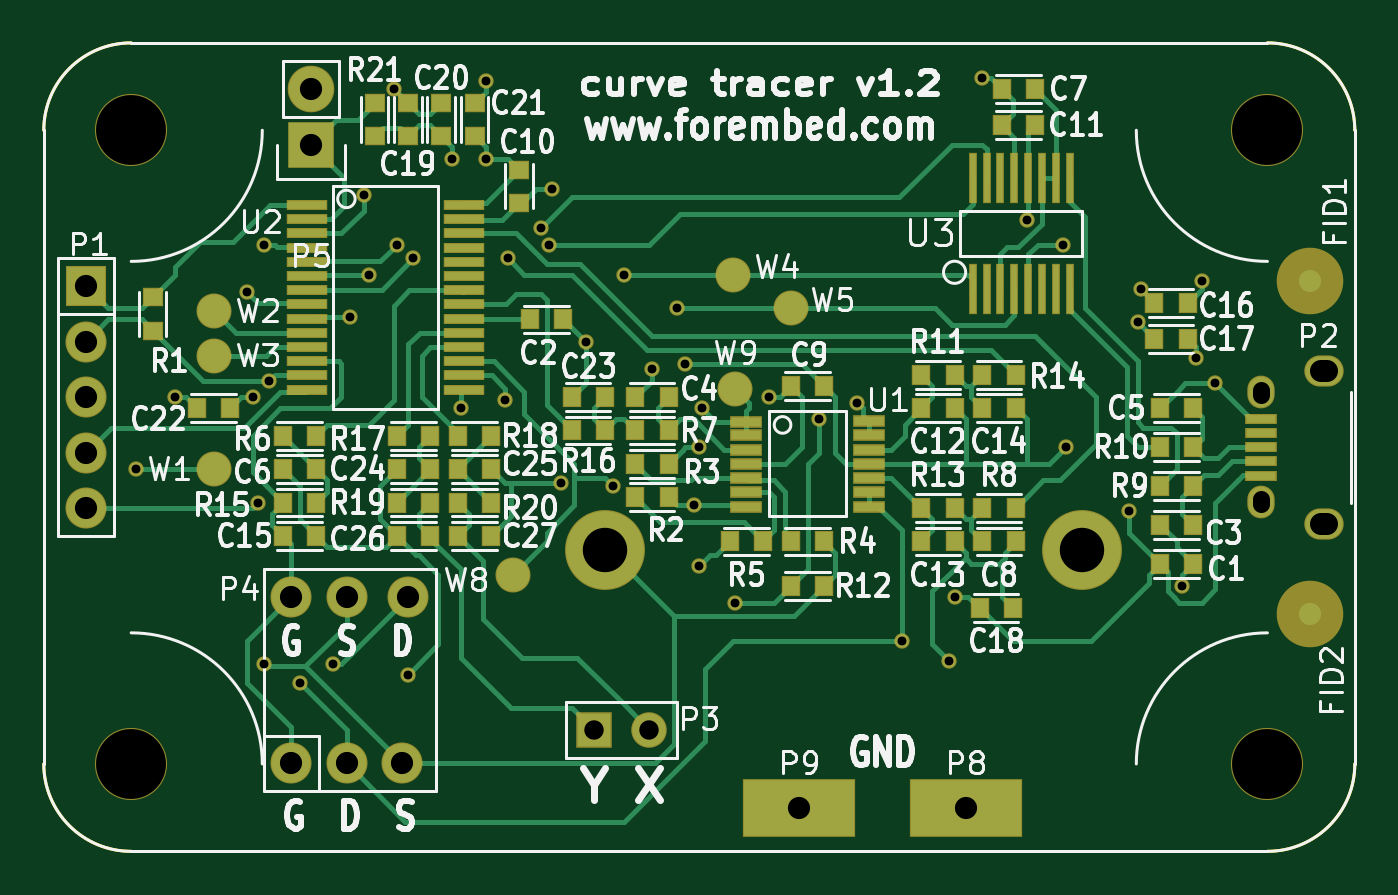
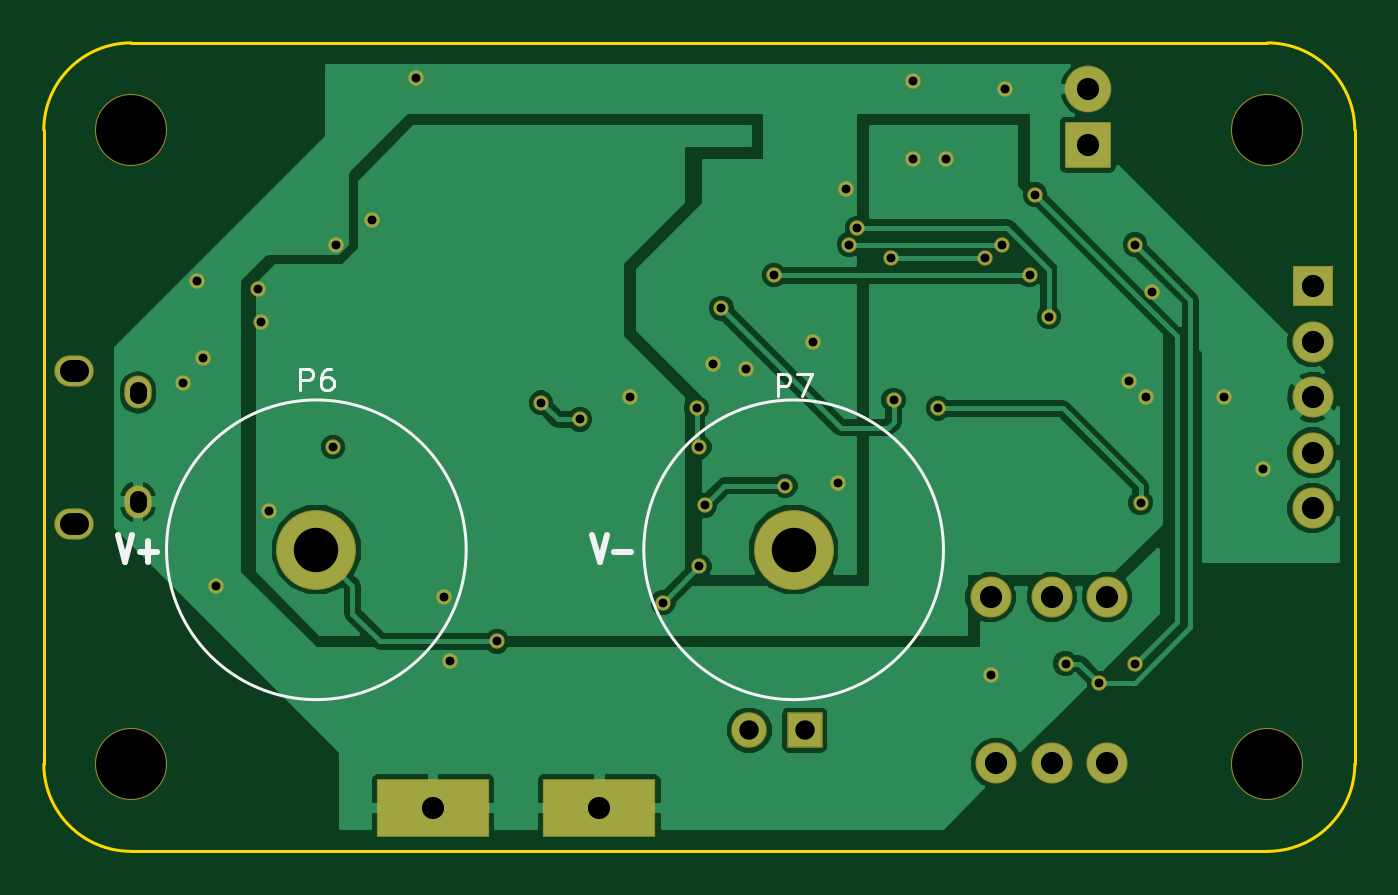
Circuit board: 9 layer files. Board 60.0 x 37.0 mm.
- bottom_copper: vi_curve_tracer-B.Cu.gbr (43029 bytes)
- bottom_mask: vi_curve_tracer-B.Mask.gbr (2487 bytes)
- bottom_silk: vi_curve_tracer-B.SilkS.gbr (1759 bytes)
- outline: vi_curve_tracer-Edge.Cuts.gbr (770 bytes)
- top_copper: vi_curve_tracer-F.Cu.gbr (28199 bytes)
- top_mask: vi_curve_tracer-F.Mask.gbr (6564 bytes)
- paste: vi_curve_tracer-F.Paste.gbr (4085 bytes)
- top_silk: vi_curve_tracer-F.SilkS.gbr (65114 bytes)
- drill: vi_curve_tracer.drl (1388 bytes)

=== bottom_copper: vi_curve_tracer-B.Cu.gbr (43029 bytes, source omitted) ===
=== bottom_mask: vi_curve_tracer-B.Mask.gbr ===
G04 #@! TF.FileFunction,Soldermask,Bot*
%FSLAX46Y46*%
G04 Gerber Fmt 4.6, Leading zero omitted, Abs format (unit mm)*
G04 Created by KiCad (PCBNEW 4.0.1-stable) date 7/8/2016 12:08:03 PM*
%MOMM*%
G01*
G04 APERTURE LIST*
%ADD10C,0.100000*%
%ADD11C,3.657600*%
%ADD12C,3.301600*%
%ADD13R,1.879600X1.879600*%
%ADD14C,1.879600*%
%ADD15O,1.251600X1.501600*%
%ADD16O,1.801600X1.426600*%
%ADD17R,2.133600X2.133600*%
%ADD18O,2.133600X2.133600*%
%ADD19R,5.181600X2.641600*%
%ADD20R,1.625600X1.625600*%
%ADD21C,1.625600*%
%ADD22C,0.701600*%
G04 APERTURE END LIST*
D10*
D11*
X17526000Y-4699000D03*
D12*
X-26000000Y14500000D03*
X26000000Y14500000D03*
X26000000Y-14500000D03*
X-26000000Y-14500000D03*
D13*
X-28067000Y7366000D03*
D14*
X-28067000Y4826000D03*
X-28067000Y2286000D03*
X-28067000Y-254000D03*
X-28067000Y-2794000D03*
X-18669000Y-14478000D03*
X-16129000Y-14478000D03*
X-13589000Y-14478000D03*
X-13335000Y-6858000D03*
X-16129000Y-6858000D03*
X-18669000Y-6858000D03*
D15*
X25695000Y-2500000D03*
X25695000Y2500000D03*
D16*
X28595000Y-3500000D03*
X28595000Y3500000D03*
D17*
X-17780000Y13843000D03*
D18*
X-17780000Y16383000D03*
D11*
X-4318000Y-4699000D03*
D19*
X12192000Y-16510000D03*
X4572000Y-16510000D03*
D20*
X-4826000Y-12954000D03*
D21*
X-2286000Y-12954000D03*
D22*
X19685000Y-2921000D03*
X14986000Y10414000D03*
X20193000Y7239000D03*
X20066000Y5715000D03*
X11684000Y-6858000D03*
X-11303000Y13208000D03*
X-9779000Y13208000D03*
X-20447000Y2286000D03*
X-19685000Y3048000D03*
X3175000Y2286000D03*
X-6731000Y11811000D03*
X11430000Y-9779000D03*
X22098000Y-6350000D03*
X16637000Y9271000D03*
X12954000Y16891000D03*
X22987000Y7620000D03*
X22733000Y4064000D03*
X23622000Y2921000D03*
X16764000Y0D03*
X-6350000Y-1651000D03*
X-13335000Y-10414000D03*
X-9779000Y16764000D03*
X-13970000Y16383000D03*
X-5207000Y4826000D03*
X-24003000Y2286000D03*
X-20701000Y7112000D03*
X-25781000Y-1016000D03*
X-635000Y3810000D03*
X-2159000Y3556000D03*
X-10922000Y1778000D03*
X-20193000Y-2540000D03*
X-254000Y-2667000D03*
X-3937000Y-1778000D03*
X-13843000Y9271000D03*
X-6858000Y9271000D03*
X-15113000Y7874000D03*
X-3429000Y7874000D03*
X-7239000Y10033000D03*
X-16002000Y5969000D03*
X-8890000Y2159000D03*
X-1016000Y6350000D03*
X9271000Y-8890000D03*
X-16764000Y-9906000D03*
X-19939000Y9271000D03*
X-18288000Y-10795000D03*
X-19939000Y-9906000D03*
X-15367000Y11557000D03*
X127000Y1778000D03*
X0Y0D03*
X5461000Y1270000D03*
X7239000Y2032000D03*
X0Y-5461000D03*
X1651000Y-7112000D03*
X-8763000Y8636000D03*
X-13081000Y8636000D03*
M02*

=== bottom_silk: vi_curve_tracer-B.SilkS.gbr ===
G04 #@! TF.FileFunction,Legend,Bot*
%FSLAX46Y46*%
G04 Gerber Fmt 4.6, Leading zero omitted, Abs format (unit mm)*
G04 Created by KiCad (PCBNEW 4.0.1-stable) date 7/8/2016 12:08:03 PM*
%MOMM*%
G01*
G04 APERTURE LIST*
%ADD10C,0.100000*%
%ADD11C,0.254000*%
%ADD12C,0.150000*%
G04 APERTURE END LIST*
D10*
D11*
X4904619Y-4003524D02*
X4565952Y-5273524D01*
X4227286Y-4003524D01*
X3888619Y-4789714D02*
X3114524Y-4789714D01*
X26621619Y-4003524D02*
X26282952Y-5273524D01*
X25944286Y-4003524D01*
X25605619Y-4789714D02*
X24831524Y-4789714D01*
X25218572Y-5273524D02*
X25218572Y-4305905D01*
D12*
X24384000Y-4699000D02*
G75*
G03X24384000Y-4699000I-6858000J0D01*
G01*
X2540000Y-4699000D02*
G75*
G03X2540000Y-4699000I-6858000J0D01*
G01*
X18264095Y2595619D02*
X18264095Y3595619D01*
X17883142Y3595619D01*
X17787904Y3548000D01*
X17740285Y3500381D01*
X17692666Y3405143D01*
X17692666Y3262286D01*
X17740285Y3167048D01*
X17787904Y3119429D01*
X17883142Y3071810D01*
X18264095Y3071810D01*
X16835523Y3595619D02*
X17026000Y3595619D01*
X17121238Y3548000D01*
X17168857Y3500381D01*
X17264095Y3357524D01*
X17311714Y3167048D01*
X17311714Y2786095D01*
X17264095Y2690857D01*
X17216476Y2643238D01*
X17121238Y2595619D01*
X16930761Y2595619D01*
X16835523Y2643238D01*
X16787904Y2690857D01*
X16740285Y2786095D01*
X16740285Y3024190D01*
X16787904Y3119429D01*
X16835523Y3167048D01*
X16930761Y3214667D01*
X17121238Y3214667D01*
X17216476Y3167048D01*
X17264095Y3119429D01*
X17311714Y3024190D01*
X-3579905Y2341619D02*
X-3579905Y3341619D01*
X-3960858Y3341619D01*
X-4056096Y3294000D01*
X-4103715Y3246381D01*
X-4151334Y3151143D01*
X-4151334Y3008286D01*
X-4103715Y2913048D01*
X-4056096Y2865429D01*
X-3960858Y2817810D01*
X-3579905Y2817810D01*
X-4484667Y3341619D02*
X-5151334Y3341619D01*
X-4722762Y2341619D01*
M02*

=== outline: vi_curve_tracer-Edge.Cuts.gbr ===
G04 #@! TF.FileFunction,Profile,NP*
%FSLAX46Y46*%
G04 Gerber Fmt 4.6, Leading zero omitted, Abs format (unit mm)*
G04 Created by KiCad (PCBNEW 4.0.1-stable) date 7/8/2016 12:08:03 PM*
%MOMM*%
G01*
G04 APERTURE LIST*
%ADD10C,0.100000*%
%ADD11C,0.150000*%
G04 APERTURE END LIST*
D10*
D11*
X-26000000Y18500000D02*
G75*
G03X-30000000Y14500000I0J-4000000D01*
G01*
X-30000000Y-14500000D02*
G75*
G03X-26000000Y-18500000I4000000J0D01*
G01*
X26000000Y-18500000D02*
G75*
G03X30000000Y-14500000I0J4000000D01*
G01*
X30000000Y14500000D02*
G75*
G03X26000000Y18500000I-4000000J0D01*
G01*
X-30000000Y-14500000D02*
X-30000000Y14500000D01*
X26000000Y-18500000D02*
X-26000000Y-18500000D01*
X30000000Y14500000D02*
X30000000Y-14500000D01*
X-26000000Y18500000D02*
X26000000Y18500000D01*
M02*

=== top_copper: vi_curve_tracer-F.Cu.gbr (28199 bytes, source omitted) ===
=== top_mask: vi_curve_tracer-F.Mask.gbr (6564 bytes, source omitted) ===
=== paste: vi_curve_tracer-F.Paste.gbr ===
G04 #@! TF.FileFunction,Paste,Top*
%FSLAX46Y46*%
G04 Gerber Fmt 4.6, Leading zero omitted, Abs format (unit mm)*
G04 Created by KiCad (PCBNEW 4.0.1-stable) date 7/8/2016 12:08:03 PM*
%MOMM*%
G01*
G04 APERTURE LIST*
%ADD10C,0.100000*%
%ADD11R,0.254000X2.200000*%
%ADD12R,0.787400X0.863600*%
%ADD13R,0.863600X0.787400*%
%ADD14R,1.750000X0.400000*%
%ADD15R,1.350000X0.400000*%
%ADD16R,1.397000X0.431800*%
G04 APERTURE END LIST*
D10*
D11*
X12509500Y12319000D03*
X12509500Y7239000D03*
X13144500Y12319000D03*
X13144500Y7239000D03*
X13779500Y12319000D03*
X13779500Y7239000D03*
X14414500Y12319000D03*
X14414500Y7239000D03*
X15049500Y12319000D03*
X15049500Y7239000D03*
X15684500Y12319000D03*
X15684500Y7239000D03*
X16319500Y12319000D03*
X16319500Y7239000D03*
X16954500Y12319000D03*
X16954500Y7239000D03*
D12*
X21082000Y-5334000D03*
X22606000Y-5334000D03*
X-7747000Y5842000D03*
X-6223000Y5842000D03*
X22606000Y-3556000D03*
X21082000Y-3556000D03*
X-1397000Y2286000D03*
X-2921000Y2286000D03*
X22606000Y1778000D03*
X21082000Y1778000D03*
X-17526000Y-1016000D03*
X-19050000Y-1016000D03*
X15367000Y16383000D03*
X13843000Y16383000D03*
D13*
X-25019000Y6858000D03*
X-25019000Y5334000D03*
D12*
X-1397000Y-2286000D03*
X-2921000Y-2286000D03*
X-2921000Y-762000D03*
X-1397000Y-762000D03*
X5715000Y-4318000D03*
X4191000Y-4318000D03*
X1397000Y-4318000D03*
X2921000Y-4318000D03*
X-19050000Y508000D03*
X-17526000Y508000D03*
X-1397000Y762000D03*
X-2921000Y762000D03*
X12954000Y-2794000D03*
X14478000Y-2794000D03*
X21082000Y-1778000D03*
X22606000Y-1778000D03*
X21082000Y0D03*
X22606000Y0D03*
X10160000Y3302000D03*
X11684000Y3302000D03*
X4191000Y-6350000D03*
X5715000Y-6350000D03*
D14*
X-17951000Y11083000D03*
X-17951000Y10433000D03*
X-17951000Y9783000D03*
X-17951000Y9133000D03*
X-17951000Y8483000D03*
X-17951000Y7833000D03*
X-17951000Y7183000D03*
X-17951000Y6533000D03*
X-17951000Y5883000D03*
X-17951000Y5233000D03*
X-17951000Y4583000D03*
X-17951000Y3933000D03*
X-17951000Y3283000D03*
X-17951000Y2633000D03*
X-10751000Y2633000D03*
X-10751000Y3283000D03*
X-10751000Y3933000D03*
X-10751000Y4583000D03*
X-10751000Y5233000D03*
X-10751000Y5883000D03*
X-10751000Y6533000D03*
X-10751000Y7183000D03*
X-10751000Y7833000D03*
X-10751000Y8483000D03*
X-10751000Y9133000D03*
X-10751000Y9783000D03*
X-10751000Y10433000D03*
X-10751000Y11083000D03*
D15*
X25695000Y-1300000D03*
X25695000Y-650000D03*
X25695000Y0D03*
X25695000Y650000D03*
X25695000Y1300000D03*
D12*
X4191000Y2794000D03*
X5715000Y2794000D03*
D13*
X-8255000Y12700000D03*
X-8255000Y11176000D03*
D12*
X15367000Y14732000D03*
X13843000Y14732000D03*
X12954000Y-4318000D03*
X14478000Y-4318000D03*
X10160000Y1778000D03*
X11684000Y1778000D03*
X10160000Y-4318000D03*
X11684000Y-4318000D03*
X12954000Y1778000D03*
X14478000Y1778000D03*
X10160000Y-2794000D03*
X11684000Y-2794000D03*
X12954000Y3302000D03*
X14478000Y3302000D03*
D16*
X2159000Y1168400D03*
X2159000Y533400D03*
X2159000Y-127000D03*
X2159000Y-762000D03*
X2159000Y-1422400D03*
X2159000Y-2070100D03*
X2159000Y-2717800D03*
X7747000Y-2717800D03*
X7747000Y-2070100D03*
X7747000Y-1422400D03*
X7747000Y-762000D03*
X7747000Y-114300D03*
X7747000Y533400D03*
X7747000Y1181100D03*
D12*
X-19050000Y-4064000D03*
X-17526000Y-4064000D03*
X-19050000Y-2540000D03*
X-17526000Y-2540000D03*
X20828000Y6604000D03*
X22352000Y6604000D03*
X20828000Y4953000D03*
X22352000Y4953000D03*
X12827000Y-7366000D03*
X14351000Y-7366000D03*
D13*
X-13335000Y14224000D03*
X-13335000Y15748000D03*
X-11811000Y14224000D03*
X-11811000Y15748000D03*
X-10287000Y14224000D03*
X-10287000Y15748000D03*
D12*
X-21463000Y1778000D03*
X-22987000Y1778000D03*
X-4318000Y2286000D03*
X-5842000Y2286000D03*
X-4318000Y762000D03*
X-5842000Y762000D03*
X-12319000Y-1016000D03*
X-13843000Y-1016000D03*
X-11049000Y-1016000D03*
X-9525000Y-1016000D03*
X-12319000Y-4064000D03*
X-13843000Y-4064000D03*
X-11049000Y-4064000D03*
X-9525000Y-4064000D03*
X-12319000Y508000D03*
X-13843000Y508000D03*
X-9525000Y508000D03*
X-11049000Y508000D03*
X-12319000Y-2540000D03*
X-13843000Y-2540000D03*
X-11049000Y-2540000D03*
X-9525000Y-2540000D03*
D13*
X-14859000Y15748000D03*
X-14859000Y14224000D03*
M02*

=== top_silk: vi_curve_tracer-F.SilkS.gbr (65114 bytes, source omitted) ===
=== drill: vi_curve_tracer.drl ===
M48
;DRILL file {KiCad 4.0.1-stable} date 7/8/2016 12:08:07 PM
;FORMAT={-:-/ absolute / inch / decimal}
FMAT,2
INCH,TZ
T1C0.016
T2C0.030
T3C0.035
T4C0.039
T5C0.040
T6C0.080
T7C0.126
%
G90
G05
M72
T1
X-1.015Y-0.04
X-0.945Y0.09
X-0.815Y0.28
X-0.805Y0.09
X-0.795Y-0.1
X-0.785Y0.365
X-0.785Y-0.39
X-0.775Y0.12
X-0.72Y-0.425
X-0.66Y-0.39
X-0.63Y0.235
X-0.605Y0.455
X-0.595Y0.31
X-0.55Y0.645
X-0.545Y0.365
X-0.525Y-0.41
X-0.515Y0.34
X-0.445Y0.52
X-0.43Y0.07
X-0.385Y0.66
X-0.385Y0.52
X-0.35Y0.085
X-0.345Y0.34
X-0.285Y0.395
X-0.27Y0.365
X-0.265Y0.465
X-0.25Y-0.065
X-0.205Y0.19
X-0.155Y-0.07
X-0.135Y0.31
X-0.085Y0.14
X-0.04Y0.25
X-0.025Y0.15
X-0.01Y-0.105
X0.Y0.
X0.Y-0.215
X0.005Y0.07
X0.065Y-0.28
X0.125Y0.09
X0.215Y0.05
X0.285Y0.08
X0.365Y-0.35
X0.45Y-0.385
X0.46Y-0.27
X0.51Y0.665
X0.59Y0.41
X0.655Y0.365
X0.66Y0.
X0.775Y-0.115
X0.79Y0.225
X0.795Y0.285
X0.87Y-0.25
X0.895Y0.16
X0.905Y0.3
X0.93Y0.115
T3
X-0.19Y-0.51
X-0.09Y-0.51
T5
X-1.105Y0.29
X-1.105Y0.19
X-1.105Y0.09
X-1.105Y-0.01
X-1.105Y-0.11
X-0.735Y-0.27
X-0.735Y-0.57
X-0.7Y0.645
X-0.7Y0.545
X-0.635Y-0.27
X-0.635Y-0.57
X-0.535Y-0.57
X-0.525Y-0.27
X0.18Y-0.65
X0.48Y-0.65
T6
X-0.17Y-0.185
X0.69Y-0.185
T7
X-1.0236Y0.5709
X-1.0236Y-0.5709
X1.0236Y0.5709
X1.0236Y-0.5709
T2
X1.0116Y0.0935G85X1.0116Y0.1033
G05
X1.0116Y-0.1033G85X1.0116Y-0.0935
G05
T4
X1.1199Y0.1378G85X1.1317Y0.1378
G05
X1.1199Y-0.1378G85X1.1317Y-0.1378
G05
T0
M30
